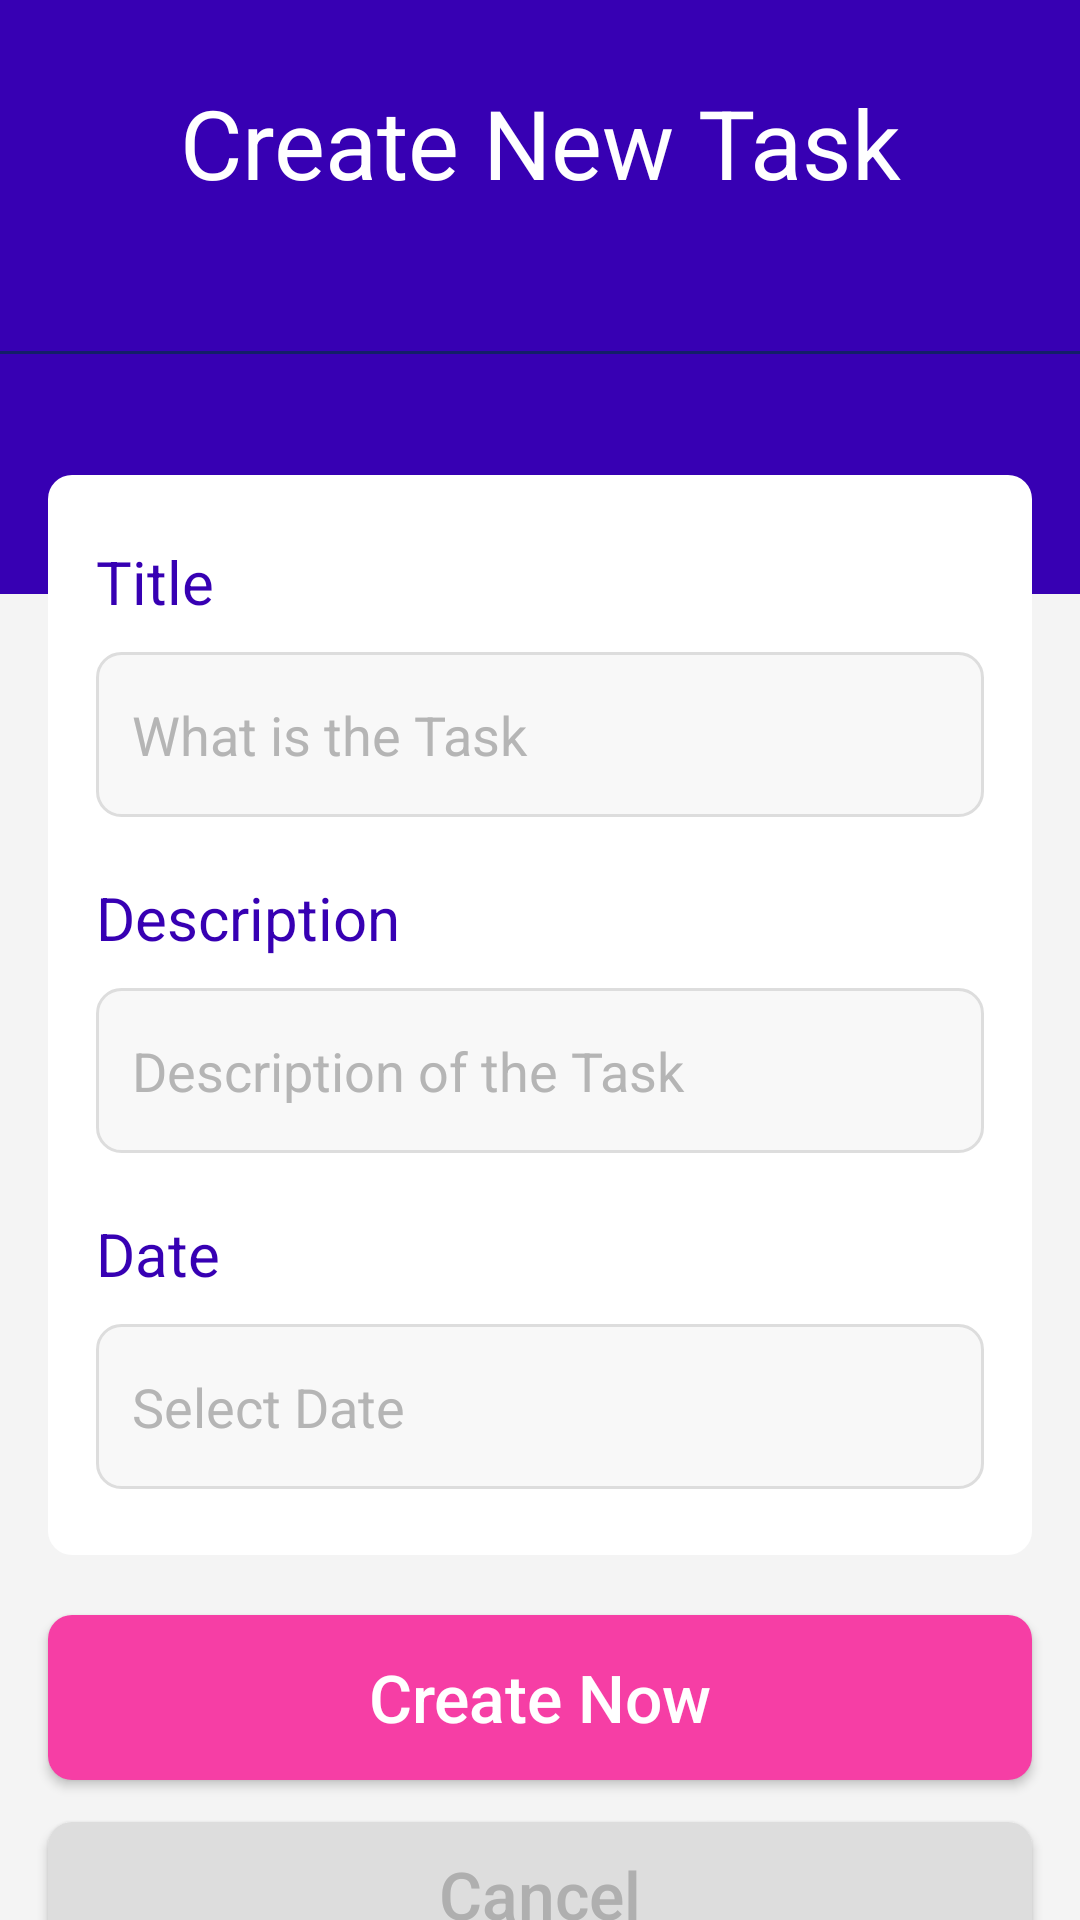

Write the Android layout XML for this screen, with the resource values it uses.
<!-- AndroidManifest.xml: application theme AppTheme -->
<!-- res/layout/activity_new_task.xml -->
<?xml version="1.0" encoding="utf-8"?>
<LinearLayout
    xmlns:android="http://schemas.android.com/apk/res/android"
    xmlns:app="http://schemas.android.com/apk/res-auto"
    xmlns:tools="http://schemas.android.com/tools"
    android:layout_width="match_parent"
    android:layout_height="match_parent"
    android:background="#F4F4F4"
    tools:context=".NewTaskActivity"
    android:orientation="vertical">

    <LinearLayout
        android:orientation="vertical"
        android:layout_width="match_parent"
        android:background="@color/colorPrimaryDark"
        android:layout_height="198dp">

            <TextView
                android:id="@+id/titlepage"
                android:layout_width="match_parent"
                android:layout_height="wrap_content"
                android:layout_marginTop="26dp"
                android:text="Create New Task"
                android:textAlignment="center"
                android:layout_marginBottom="28dp"
                android:textColor="#FFF"
                android:textSize="32sp" />
        
        <View
            android:layout_marginTop="20dp"
            android:layout_width="match_parent"
            android:background="#131E69"
            android:layout_height="1dp"/>

    </LinearLayout>
    
    <LinearLayout
        android:layout_marginLeft="16dp"
        android:layout_marginRight="16dp"
        android:layout_marginTop="-40dp"
        android:background="@drawable/bgtaskitem"
        android:paddingTop="22dp"
        android:paddingBottom="22dp"
        android:orientation="vertical"
        android:layout_width="match_parent"
        android:layout_height="wrap_content">

        <LinearLayout
            android:layout_marginRight="16dp"
            android:layout_marginLeft="16dp"
            android:orientation="vertical"
            android:layout_width="match_parent"
            android:layout_height="wrap_content">

            <TextView
                android:id="@+id/addTitle"
                android:textSize="20sp"
                android:textColor="@color/colorPrimaryDark"
                android:text="Title"
                android:layout_marginBottom="10dp"
                android:layout_width="match_parent"
                android:layout_height="wrap_content"/>

            <EditText
                android:id="@+id/titleTask"
                android:inputType="text"
                android:background="@drawable/bginputtask"
                android:paddingLeft="12dp"
                android:textColorHint="#B5B5B5"
                android:maxLength="25"
                android:textColor="@color/colorPrimaryDark"
                android:hint="What is the Task"
                android:layout_width="match_parent"
                android:layout_height="55dp"/>
        </LinearLayout>

        <LinearLayout
            android:layout_marginRight="16dp"
            android:layout_marginLeft="16dp"
            android:orientation="vertical"
            android:layout_width="match_parent"
            android:layout_height="wrap_content">

            <TextView
                android:layout_marginTop="20dp"
                android:id="@+id/addDescription"
                android:textSize="20sp"
                android:textColor="@color/colorPrimaryDark"
                android:text="Description"
                android:layout_marginBottom="10dp"
                android:layout_width="match_parent"
                android:layout_height="wrap_content"/>

            <EditText
                android:id="@+id/taskDescription"
                android:inputType="text"
                android:background="@drawable/bginputtask"
                android:paddingLeft="12dp"
                android:textColorHint="#B5B5B5"
                android:maxLength="25"
                android:textColor="@color/colorPrimaryDark"
                android:hint="Description of the Task"
                android:layout_width="match_parent"
                android:layout_height="55dp"/>
        </LinearLayout>

        <LinearLayout
            android:layout_marginRight="16dp"
            android:layout_marginLeft="16dp"
            android:orientation="vertical"
            android:layout_width="match_parent"
            android:layout_height="wrap_content">

            <TextView
                android:layout_marginTop="20dp"
                android:id="@+id/addDate"
                android:textSize="20sp"
                android:textColor="@color/colorPrimaryDark"
                android:text="Date"
                android:layout_marginBottom="10dp"
                android:layout_width="match_parent"
                android:layout_height="wrap_content"/>

            <EditText
                android:id="@+id/taskTargetDate"
                android:background="@drawable/bginputtask"
                android:paddingLeft="12dp"
                android:textColorHint="#B5B5B5"
                android:textColor="@color/colorPrimaryDark"
                android:hint="Select Date"
                android:layout_width="match_parent"
                android:layout_height="55dp"/>
        </LinearLayout>

    </LinearLayout>

    <Button
        android:id="@+id/btnSaveTask"
        android:layout_marginRight="16dp"
        android:layout_marginLeft="16dp"
        android:layout_marginTop="20dp"
        android:text="Create Now"
        android:textColor="#FFF"
        android:textAllCaps="false"
        android:background="@drawable/bgbtncreate"
        android:textSize="22sp"
        android:layout_width="match_parent"
        android:layout_height="55dp"/>
    <Button
        android:id="@+id/btnCancelTask"
        android:layout_marginRight="16dp"
        android:layout_marginLeft="16dp"
        android:layout_marginTop="14dp"
        android:text="Cancel"
        android:textColor="#AFAFAF"
        android:textAllCaps="false"
        android:background="@drawable/bgbtncancel"
        android:textSize="22sp"
        android:layout_width="match_parent"
        android:layout_height="48dp"/>
    
</LinearLayout>
<!-- resources referenced by this layout -->
<resources>
  <!-- drawable bgbtncancel (drawable) -->
  <?xml version="1.0" encoding="utf-8"?>
  <shape
      xmlns:android="http://schemas.android.com/apk/res/android">
      <solid
          android:color="#DDDDDD"/>
      <corners
          android:radius="8dp"/>
  </shape>
  <!-- drawable bgbtncreate (drawable) -->
  <?xml version="1.0" encoding="utf-8"?>
  <shape
      xmlns:android="http://schemas.android.com/apk/res/android">
      <solid
          android:color="#F63EA5"/>
      <corners
          android:radius="8dp"/>
  </shape>
  <!-- drawable bginputtask (drawable) -->
  <?xml version="1.0" encoding="utf-8"?>
  <selector
      xmlns:android="http://schemas.android.com/apk/res/android">
      <item
          android:drawable="@drawable/bginputsel"
          android:state_focused="true"/>
  
      <item
          android:drawable="@drawable/bginputsel"
          android:state_pressed="true"/>
  
      <item
          android:drawable="@drawable/bginputsel"
          android:state_selected="true"/>
      <item
          android:drawable="@drawable/bginputunsel"/>
  </selector>
  <!-- drawable bgtaskitem (drawable) -->
  <?xml version="1.0" encoding="utf-8"?>
  <shape
      xmlns:android="http://schemas.android.com/apk/res/android">
      <solid
          android:color="#FFF"
          />
      <corners
          android:radius="8dp"
          />
  </shape>
  <style name="AppTheme" parent="Theme.AppCompat.Light.NoActionBar">
          
          <item name="colorPrimary">@color/colorPrimary</item>
          <item name="colorPrimaryDark">#000C5D</item>
          <item name="colorAccent">@color/colorAccent</item>
      </style>
  <!-- drawable bginputsel (drawable) -->
  <?xml version="1.0" encoding="utf-8"?>
  <shape
      xmlns:android="http://schemas.android.com/apk/res/android">
      <solid
          android:color="#E5E8FF"/>
      <stroke
          android:width="1dp"
          android:color="#000C5D"/>
      <corners
          android:radius="8dp"/>
  </shape>
  <!-- drawable bginputunsel (drawable) -->
  <?xml version="1.0" encoding="utf-8"?>
  <shape
      xmlns:android="http://schemas.android.com/apk/res/android">
      <solid
          android:color="#F8F8F8"
          />
      <stroke
          android:width="1dp"
          android:color="#DDDDDD"/>
      <corners
          android:radius="8dp"/>
  </shape>
  <!-- not gathered from this repository: default colours our renderer supplied (Android Studio template values) -->
  <color name="colorPrimary">#FF6200EE</color>
  <color name="colorPrimaryDark">#FF3700B3</color>
  <color name="colorAccent">#FF03DAC5</color>
</resources>
